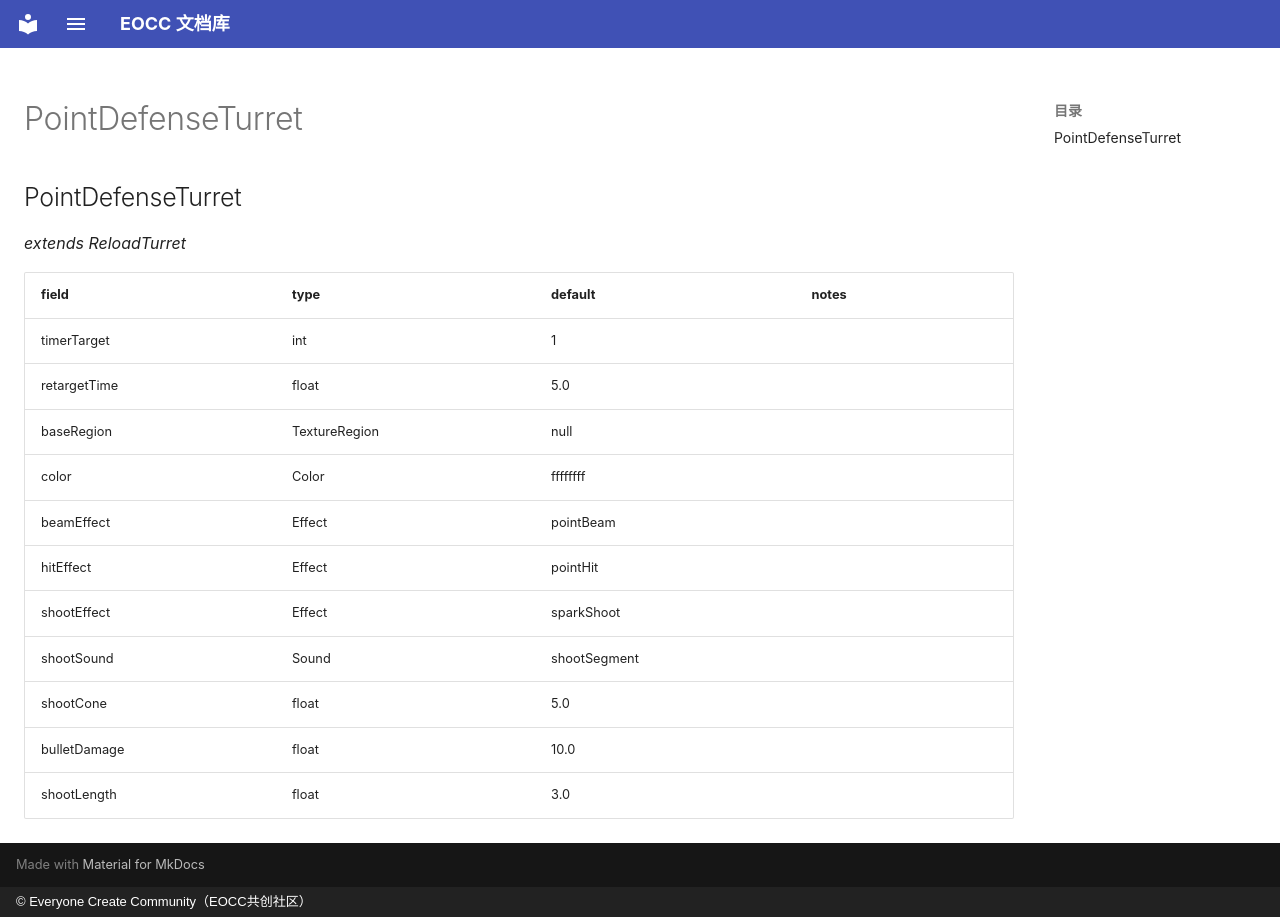

repository: eoccc/eoccc.github.io · page: wiki/mindustry/en/Modding%20Classes/PointDefenseTurret/index.html · generator: mkdocs · copyright: © Everyone Create Community（EOCC共创社区）

# PointDefenseTurret

## PointDefenseTurret

*extends ReloadTurret*

| field | type | default | notes |
|---|---|---|---|
| timerTarget | int | 1 |  |
| retargetTime | float | 5.0 |  |
| baseRegion | TextureRegion | null |  |
| color | Color | ffffffff |  |
| beamEffect | Effect | pointBeam |  |
| hitEffect | Effect | pointHit |  |
| shootEffect | Effect | sparkShoot |  |
| shootSound | Sound | shootSegment |  |
| shootCone | float | 5.0 |  |
| bulletDamage | float | 10.0 |  |
| shootLength | float | 3.0 |  |
